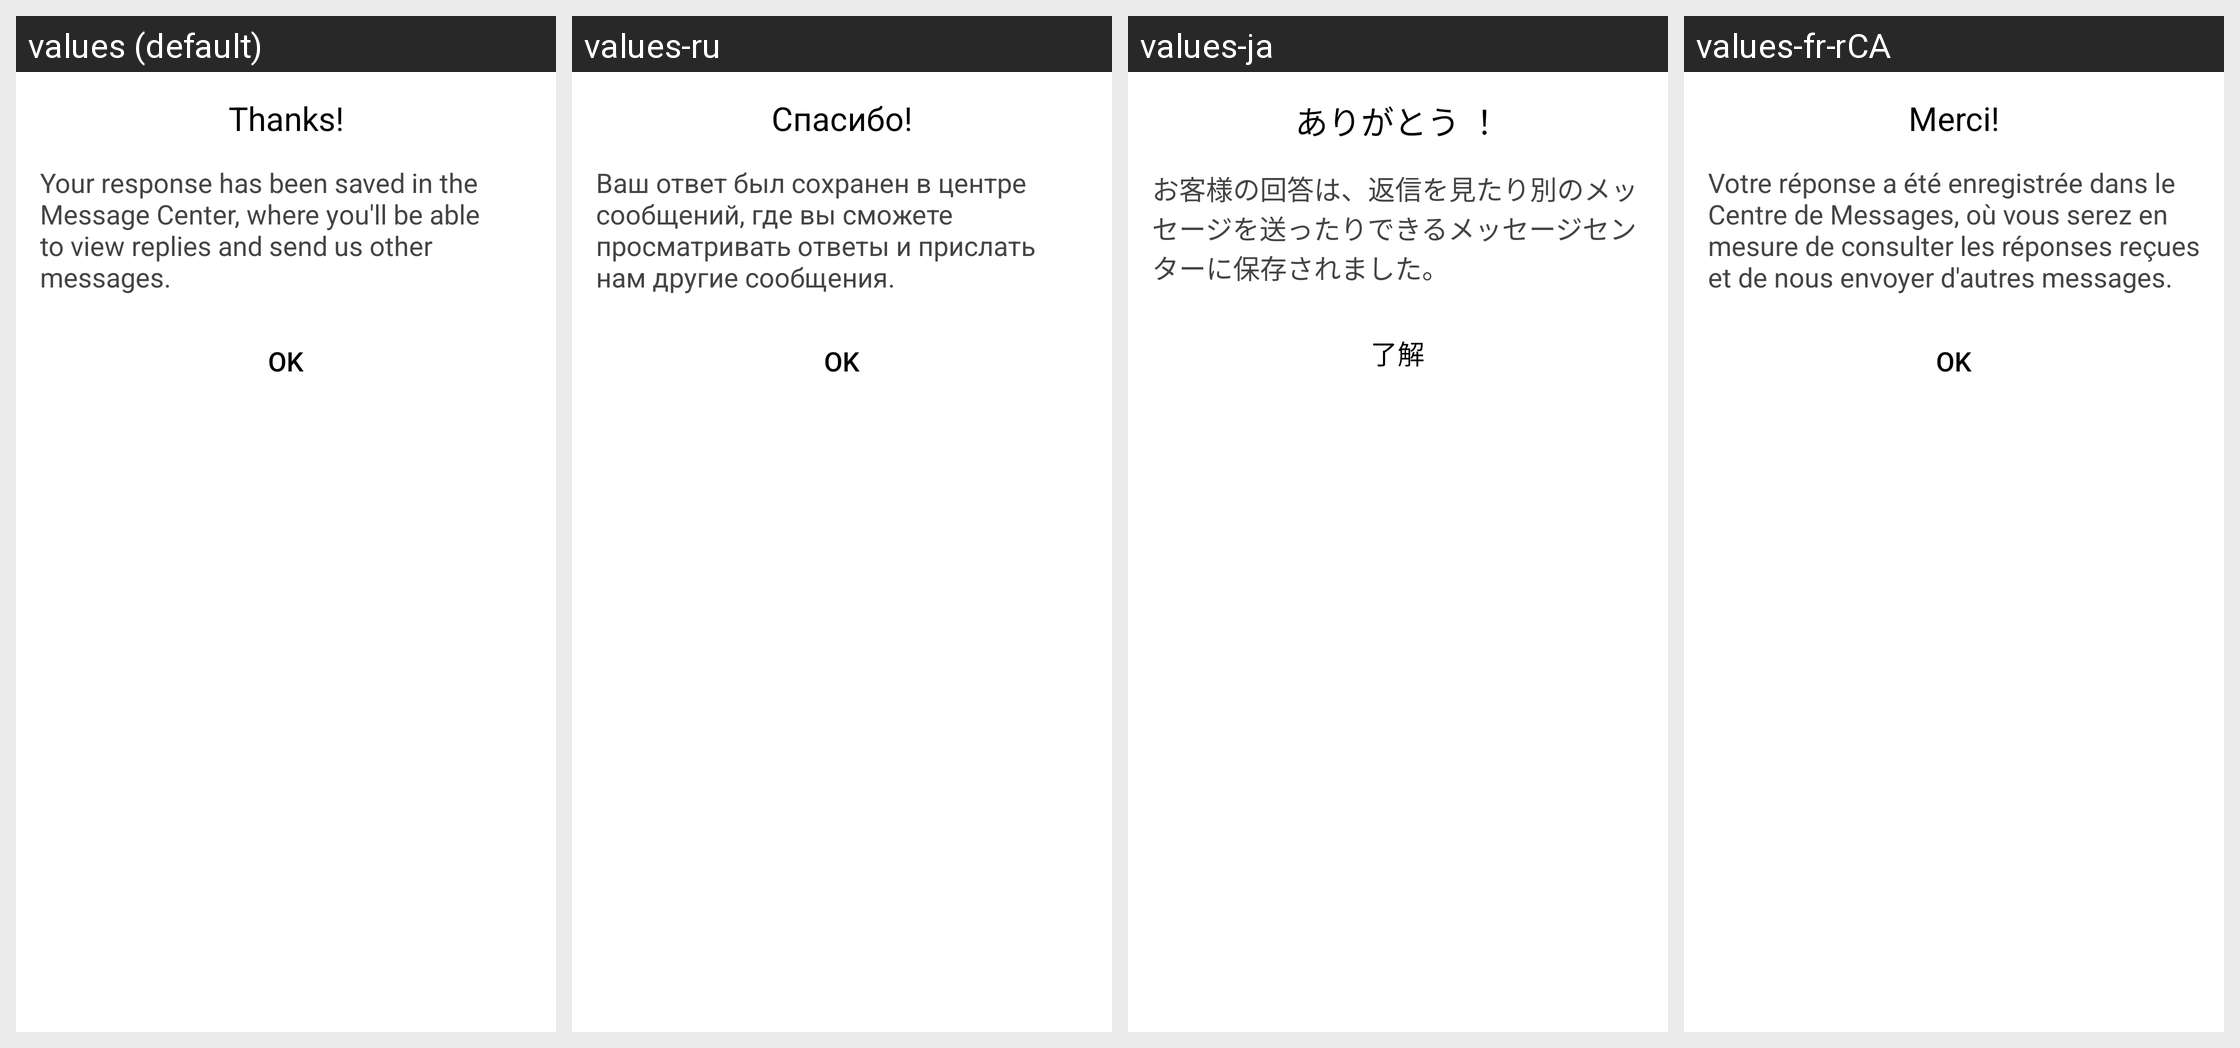

For this localized Android screen grid, give each drawn string resource with its value in every locale shown.
Android screen res/layout/apptentive_survey_thank_you_dialog_content.xml rendered under 4 locales, left to right: values (default), values-ru, values-ja, values-fr-rCA. Device: Nexus 5 (rendered at 1080×1920; each locale shown at half size, 540×960, under a caption strip naming it); theme Theme.MaterialComponents.DayNight.NoActionBar.
Other locales in the repository, not shown: values-da, values-de, values-es, values-fr, values-it, values-nl, values-pt, values-sv, values-zh, values-zh-rCN, values-zh-rTW.
Strings drawn on this screen, with the default value and each locale's value (text and hints the layout hard-codes, and strings that could not be matched under every locale, appear in the picture but are not listed):

apptentive_thanks
  values: Thanks!
  values-ru: Спасибо!
  values-ja: ありがとう ！
  values-fr-rCA: Merci!

apptentive_ok
  values: OK
  values-ru: ОK
  values-ja: 了解
  values-fr-rCA: OK
